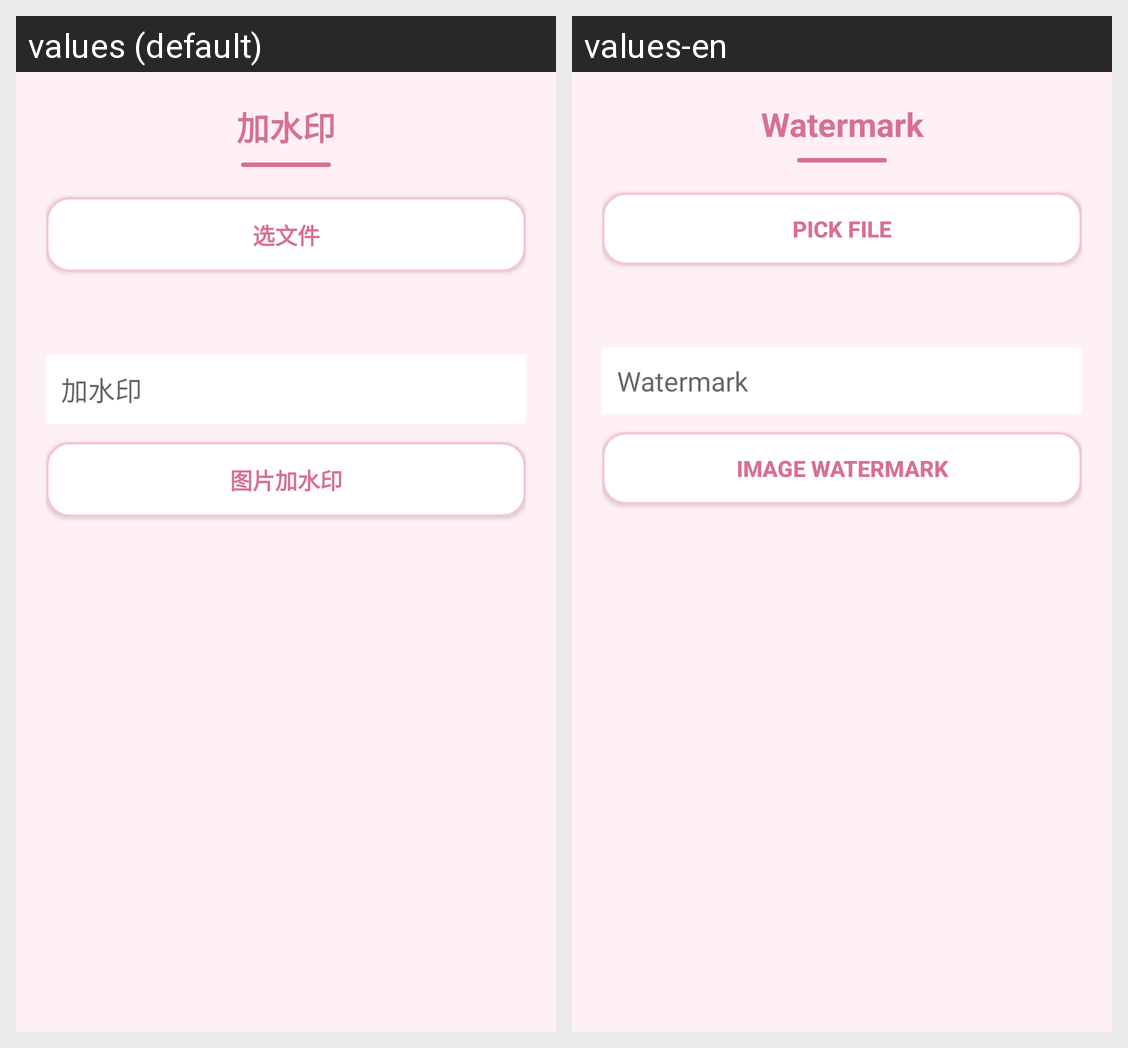

The Android screen above is rendered under two locales of the same app. Produce the string resources it draws, with the default and per-locale values.
Android screen res/layout/activity_image_watermark.xml rendered under 2 locales, left to right: values (default), values-en. Device: Nexus 5 (rendered at 1080×1920; each locale shown at half size, 540×960, under a caption strip naming it); theme Theme.AppCompat.Light.NoActionBar.
Strings drawn on this screen, with the default value and each locale's value (text and hints the layout hard-codes, and strings that could not be matched under every locale, appear in the picture but are not listed):

title_image_watermark
  values: 加水印
  values-en: Watermark

file_enc_pick
  values: 选文件
  values-en: Pick File

img_tool_watermark
  values: 图片加水印
  values-en: Image Watermark
